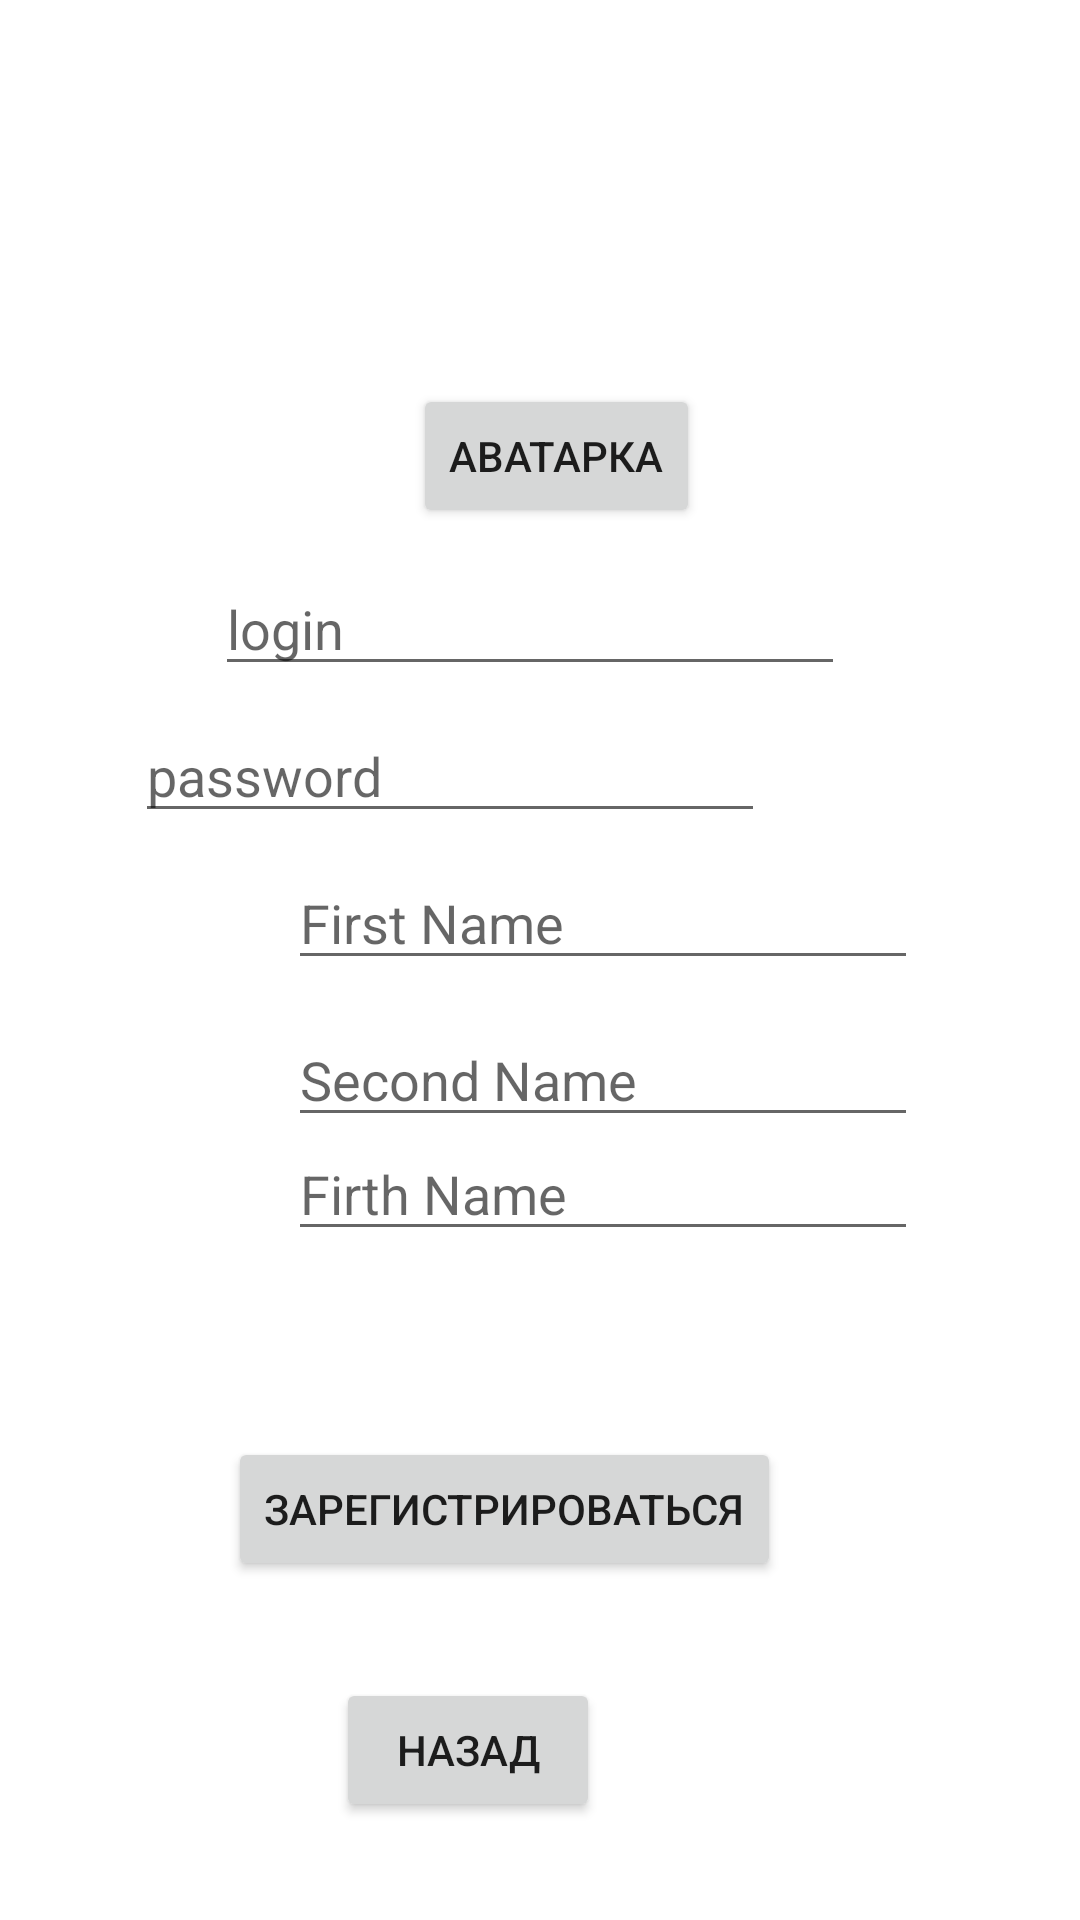

The Android layout XML behind this screen, and the referenced resources:
<!-- AndroidManifest.xml: application theme Theme.BMI_Calculator_Top_version -->
<!-- res/layout/activity_reg.xml -->
<?xml version="1.0" encoding="utf-8"?>
<androidx.constraintlayout.widget.ConstraintLayout xmlns:android="http://schemas.android.com/apk/res/android"
    xmlns:app="http://schemas.android.com/apk/res-auto"
    xmlns:tools="http://schemas.android.com/tools"
    android:layout_width="match_parent"
    android:layout_height="match_parent"
    tools:context=".RegActivity">

    <EditText
        android:id="@+id/editTextTextPersonName7"
        android:layout_width="wrap_content"
        android:layout_height="wrap_content"
        android:layout_marginStart="96dp"
        android:layout_marginBottom="228dp"
        android:ems="10"
        android:hint="Firth Name"
        android:inputType="textPersonName"
        app:layout_constraintBottom_toBottomOf="parent"
        app:layout_constraintStart_toStartOf="parent"
        app:layout_constraintTop_toBottomOf="@+id/editTextTextPersonName6"
        app:layout_constraintVertical_bias="0.437" />

    <EditText
        android:id="@+id/editTextTextPersonName5"
        android:layout_width="wrap_content"
        android:layout_height="wrap_content"
        android:layout_marginStart="96dp"
        android:ems="10"
        android:hint="First Name"
        android:inputType="textPersonName"
        app:layout_constraintBottom_toBottomOf="parent"
        app:layout_constraintStart_toStartOf="parent"
        app:layout_constraintTop_toBottomOf="@+id/editTextTextPersonName4"
        app:layout_constraintVertical_bias="0.024" />

    <EditText
        android:id="@+id/editTextTextPersonName4"
        android:layout_width="wrap_content"
        android:layout_height="wrap_content"
        android:layout_marginEnd="105dp"
        android:ems="10"
        android:hint="password"
        android:inputType="textPersonName"
        app:layout_constraintBottom_toBottomOf="parent"
        app:layout_constraintEnd_toEndOf="parent"
        app:layout_constraintTop_toBottomOf="@+id/editTextTextPersonName3"
        app:layout_constraintVertical_bias="0.021" />

    <EditText
        android:id="@+id/editTextTextPersonName6"
        android:layout_width="wrap_content"
        android:layout_height="wrap_content"
        android:layout_marginStart="96dp"
        android:ems="10"
        android:hint="Second Name"
        android:inputType="textPersonName"
        app:layout_constraintBottom_toBottomOf="parent"
        app:layout_constraintStart_toStartOf="parent"
        app:layout_constraintTop_toBottomOf="@+id/editTextTextPersonName5"
        app:layout_constraintVertical_bias="0.04" />

    <EditText
        android:id="@+id/editTextTextPersonName3"
        android:layout_width="wrap_content"
        android:layout_height="wrap_content"
        android:ems="10"
        android:hint="login"
        android:inputType="textPersonName"
        app:layout_constraintBottom_toBottomOf="parent"
        app:layout_constraintEnd_toEndOf="parent"
        app:layout_constraintHorizontal_bias="0.477"
        app:layout_constraintStart_toStartOf="parent"
        app:layout_constraintTop_toTopOf="parent"
        app:layout_constraintVertical_bias="0.313" />

    <ImageView
        android:id="@+id/imageView2"
        android:layout_width="114dp"
        android:layout_height="107dp"
        android:layout_marginStart="148dp"
        android:layout_marginTop="26dp"
        android:layout_marginEnd="149dp"
        android:visibility="gone"
        app:layout_constraintEnd_toEndOf="parent"
        app:layout_constraintStart_toStartOf="parent"
        app:layout_constraintTop_toTopOf="parent"
        app:srcCompat="@drawable/avatar" />

    <Button
        android:id="@+id/button4"
        android:layout_width="wrap_content"
        android:layout_height="wrap_content"
        android:layout_marginStart="155dp"
        android:layout_marginTop="128dp"
        android:layout_marginEnd="162dp"
        android:onClick="Click1"
        android:text="аватарка"
        app:layout_constraintEnd_toEndOf="parent"
        app:layout_constraintHorizontal_bias="0.333"
        app:layout_constraintStart_toStartOf="parent"
        app:layout_constraintTop_toTopOf="parent" />

    <Button
        android:id="@+id/button5"
        android:layout_width="wrap_content"
        android:layout_height="wrap_content"
        android:layout_marginStart="158dp"
        android:layout_marginEnd="159dp"
        android:onClick="clickREG"
        android:text="Зарегистрироваться"
        app:layout_constraintBottom_toBottomOf="parent"
        app:layout_constraintEnd_toEndOf="parent"
        app:layout_constraintHorizontal_bias="0.581"
        app:layout_constraintStart_toStartOf="parent"
        app:layout_constraintTop_toTopOf="parent"
        app:layout_constraintVertical_bias="0.809" />

    <Button
        android:id="@+id/button6"
        android:layout_width="wrap_content"
        android:layout_height="wrap_content"
        android:layout_marginEnd="160dp"
        android:onClick="Clickback"
        android:text="Назад"
        app:layout_constraintBottom_toBottomOf="parent"
        app:layout_constraintEnd_toEndOf="parent"
        app:layout_constraintTop_toTopOf="parent"
        app:layout_constraintVertical_bias="0.945" />

    <androidx.constraintlayout.widget.Guideline
        android:id="@+id/guideline"
        android:layout_width="wrap_content"
        android:layout_height="wrap_content"
        android:orientation="vertical"
        app:layout_constraintGuide_begin="306dp" />
</androidx.constraintlayout.widget.ConstraintLayout>
<!-- resources referenced by this layout -->
<resources>
  <style name="Theme.BMI_Calculator_Top_version" parent="Theme.MaterialComponents.DayNight.DarkActionBar">
          
          <item name="colorPrimary">@color/purple_500</item>
          <item name="colorPrimaryVariant">@color/purple_700</item>
          <item name="colorOnPrimary">@color/white</item>
          
          <item name="colorSecondary">@color/teal_200</item>
          <item name="colorSecondaryVariant">@color/teal_700</item>
          <item name="colorOnSecondary">@color/black</item>
          
          <item name="android:statusBarColor">?attr/colorPrimaryVariant</item>
          
      </style>
  <!-- not gathered from this repository: default colours our renderer supplied (Android Studio template values) -->
  <color name="purple_500">#FF6200EE</color>
  <color name="purple_700">#FF3700B3</color>
  <color name="teal_200">#FF03DAC5</color>
  <color name="teal_700">#FF018786</color>
  <color name="black">#FF000000</color>
  <color name="white">#FFFFFFFF</color>
</resources>
